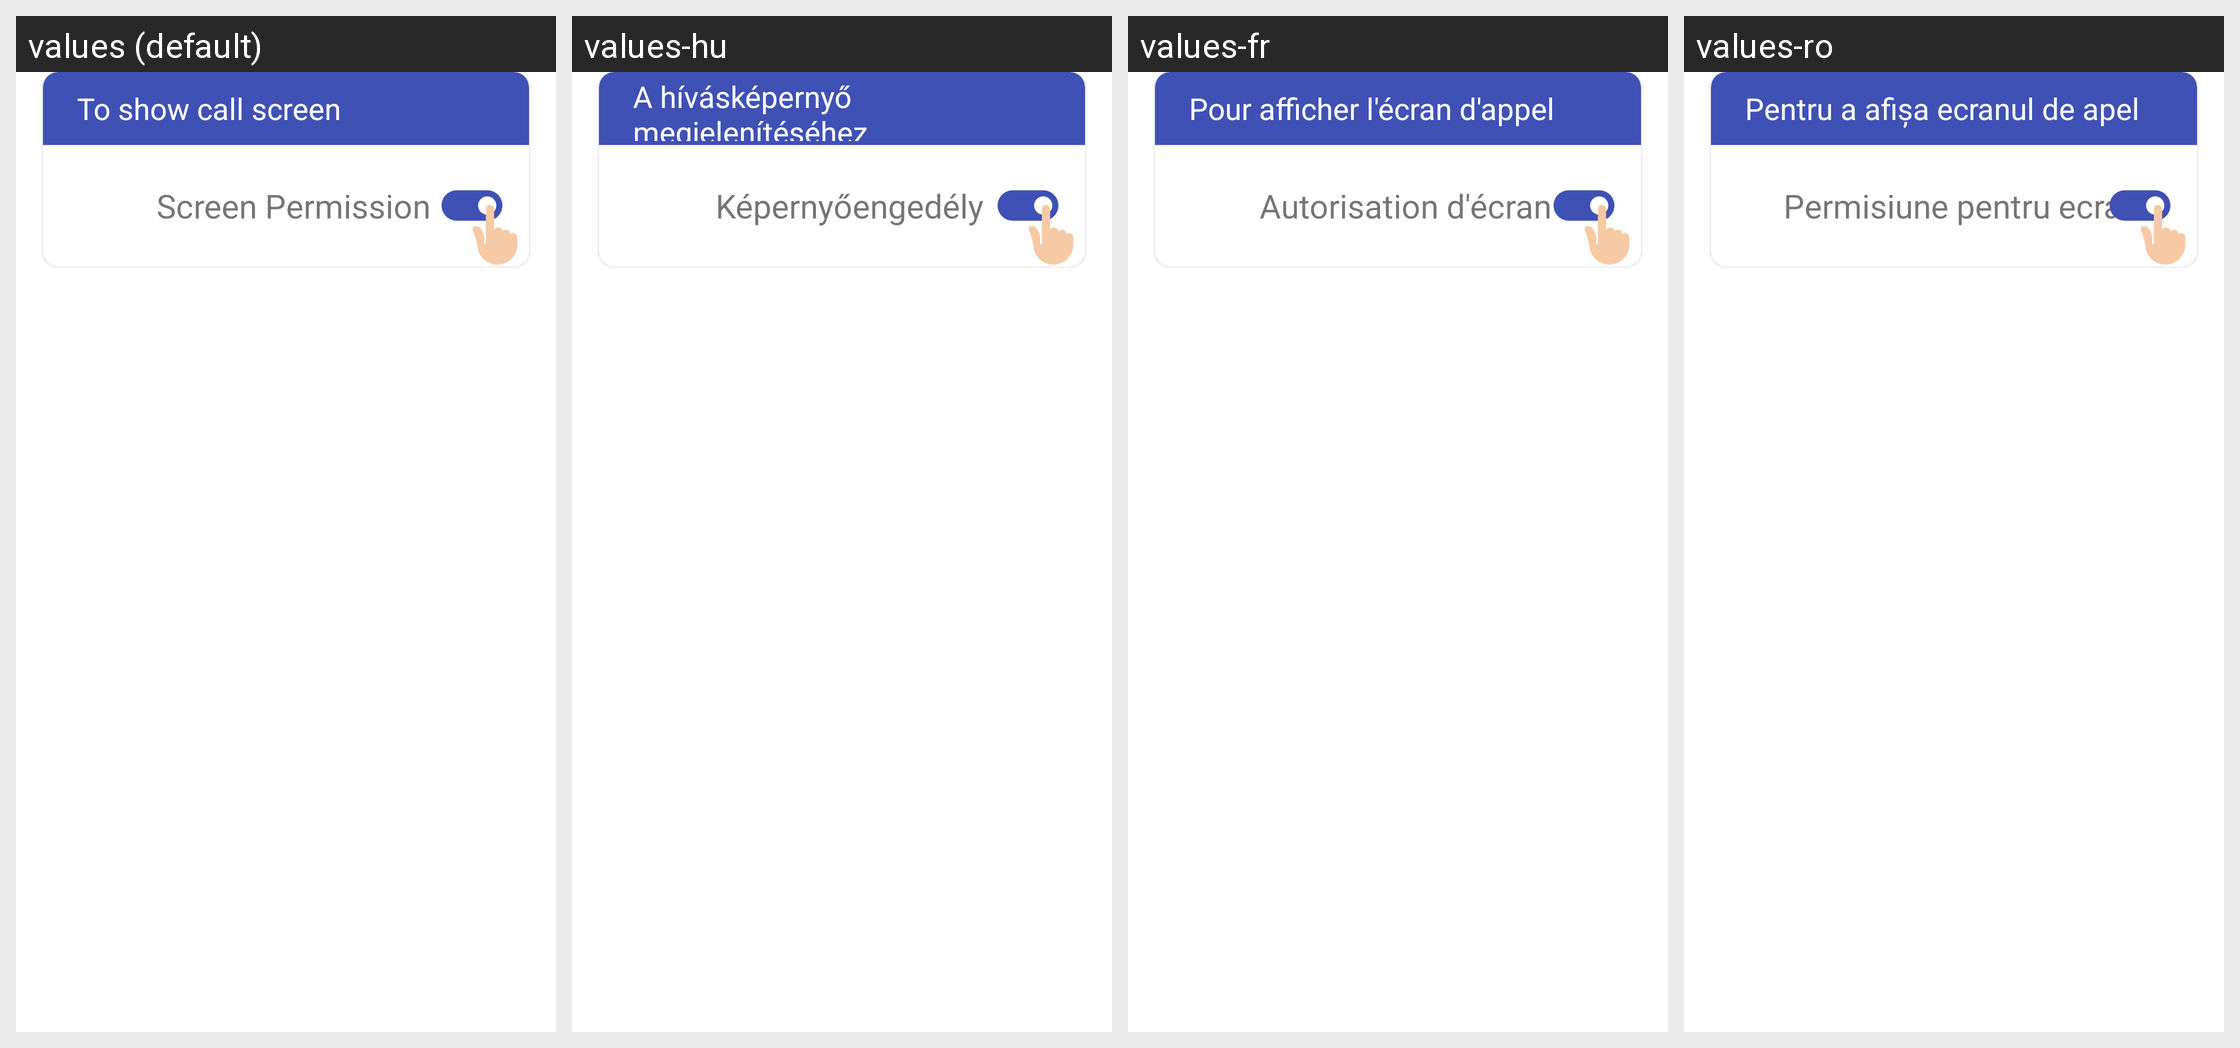

The same Android screen rendered under several of its app's locales, left to right. List the strings drawn on it with the default value and each locale's translation.
Android screen res/layout/dialog_permission_over_apps.xml rendered under 4 locales, left to right: values (default), values-hu, values-fr, values-ro. Device: Nexus 5 (rendered at 1080×1920; each locale shown at half size, 540×960, under a caption strip naming it); theme Theme.CallScreenThemes.
Other locales in the repository, not shown: values-ar, values-ca, values-cs, values-da, values-de, values-el, values-es, values-fi, values-hi, values-hr, values-in, values-it, values-iw, values-ja, values-ko, values-ms, values-no, values-pl-rPL, values-pt, values-ru, values-sk, values-sv, values-th, values-tr, values-uk, values-vi, values-zh.
Strings drawn on this screen, with the default value and each locale's value (text and hints the layout hard-codes, and strings that could not be matched under every locale, appear in the picture but are not listed):

to_show_call_screen
  values: To show call screen
  values-hu: A hívásképernyő megjelenítéséhez
  values-fr: Pour afficher l'écran d'appel
  values-ro: Pentru a afișa ecranul de apel

screen_permission
  values: Screen Permission
  values-hu: Képernyőengedély
  values-fr: Autorisation d'écran
  values-ro: Permisiune pentru ecran
